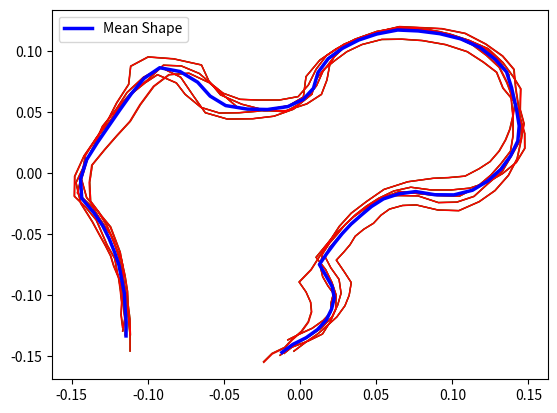

The script that saved this image:
import matplotlib.pyplot as plt
import numpy as np


def run(shapes):
    shapes = femur_shapes
    print(np.reshape(shapes.flatten(), (5, 138)).shape)
    aligned_shapes = []

    reference_shape = shapes[0]

    for shape in shapes:
        mtx1, mtx2, disparity = my_procrustes(reference_shape, shape)
        aligned_shapes.append(mtx2)
        sx, sy = mtx2.T
        plt.plot(sx, -sy, 'r-', lw=1)

        print('Disparity:', disparity)
    plt.show()
    mean_shape = np.mean(aligned_shapes, axis=0)

    for shape in aligned_shapes:
        mtx1, mtx2, disparity = my_procrustes(mean_shape, shape)
        sx, sy = mtx2.T
        plt.plot(sx, -sy, 'g-', lw=1)
        print('Disparity 2:', disparity)
    plt.show()
    mean_shape = np.mean(aligned_shapes, axis=0)

    for shape in aligned_shapes:
        mtx1, mtx2, disparity = my_procrustes(mean_shape, shape)
        sx, sy = mtx2.T
        plt.plot(sx, -sy, 'r-', lw=1)
        print('Disparity 3:', disparity)

    mean_x, mean_y = mean_shape.T

    plt.plot(mean_x, -mean_y, 'b-', label='Mean Shape', lw=2.5)
    plt.legend()

    plt.show()


def procrustes_analysis(shapes):
    reference_shape = shapes[0]
    for i in range(2):
        matrix_shapes = []
        aligned_shapes = []
        for shape in shapes:
            mtx1, mtx2, disparity = my_procrustes(reference_shape, shape)
            aligned_shapes.append(mtx2)
            matrix_shapes.append(mtx2.flatten())  # x1,y1,x2,y2...
        shapes = aligned_shapes
        reference_shape = np.mean(aligned_shapes, axis=0)
    matrix_shapes = np.array(matrix_shapes)
    aligned_shapes = np.array(aligned_shapes)

    return aligned_shapes, matrix_shapes


def show_shapes(shapes):
    mean_shape = np.mean(shapes, axis=0)
    m_x, m_y = mean_shape.T

    for shape in shapes:
        sx, sy = shape.T
        plt.plot(sx, -sy, 'r-', lw=1)
    plt.plot(m_x, -m_y, 'b-', label='Mean Shape', lw=3)
    plt.legend()
    plt.show()


def my_procrustes(reference, shape, scaled=True):
    mtx1 = np.array(reference, dtype=np.double, copy=True)
    mtx2 = np.array(shape, dtype=np.double, copy=True)

    """
    if mtx1.ndim != 2 or mtx2.ndim != 2:
        raise ValueError("Input matrices must be two-dimensional")
    if mtx1.shape != mtx2.shape:
        raise ValueError("Input matrices must be of same shape")
    if mtx1.size == 0:
        raise ValueError("Input matrices must be >0 rows and >0 cols")
    """
    # translate all the data to the originx
    mtx1 -= np.mean(mtx1, 0)
    mtx2 -= np.mean(mtx2, 0)

    if scaled:
        norm1 = np.linalg.norm(mtx1)
        norm2 = np.linalg.norm(mtx2)

        if norm1 == 0 or norm2 == 0:
            raise ValueError("Input matrices must contain >1 unique points")

        # change scaling of data (in rows) such that trace(mtx*mtx') = 1
        mtx1 = mtx1 / norm1
        mtx2 = mtx2 / norm2

    # plt.plot(mtx1.T[0], -mtx1.T[1], 'b-')
    # plt.plot(mtx2.T[0], -mtx2.T[1], 'r.')
    # plt.show()

    reference_shape = mtx1.flatten()
    shape = mtx2.flatten()

    a = np.dot(shape, reference_shape) / np.linalg.norm(reference_shape) ** 2

    # separate x and y for the sake of convenience
    ref_x = reference_shape[::2]
    ref_y = reference_shape[1::2]

    x = shape[::2]
    y = shape[1::2]

    b = np.sum(x * ref_y - ref_x * y) / np.linalg.norm(reference_shape) ** 2

    scale = np.sqrt(a ** 2 + b ** 2)
    theta = np.arctan(b / max(a, 10 ** -10))  # avoid dividing by 0

    temp_sh = shape / scale
    tx = temp_sh[::2]
    ty = temp_sh[1::2]
    # plt.plot(tx, -ty, 'k.-')
    # plt.show()

    mtx = np.array([[np.cos(theta), -np.sin(theta)], [np.sin(theta), np.cos(theta)]])
    temp_shape = temp_sh.reshape((-1, 2)).T

    # rotate
    rotated_shape = np.dot(mtx, temp_shape)
    result = rotated_shape.T.reshape(-1)
    rx = result[::2]
    ry = result[1::2]
    # plt.plot(rx, -ry, 'g.-')
    # plt.show()

    result2 = rotated_shape.T

    dist = np.sum(np.sqrt((ref_x - rx) ** 2 + (ref_y - ry) ** 2))

    mtx1 = mtx1.reshape((-1, 2))

    return mtx1, result2, dist


if __name__ == '__main__':
    femur_shapes = np.array(
        [[(141.33333333333334, 610.6666666666666), (148.0, 604.0), (155.33333333333334, 598.6666666666666),
          (163.33333333333334, 592.0), (169.33333333333334, 584.0), (172.66666666666666, 575.3333333333334),
          (174.66666666666666, 566.6666666666666), (173.5, 556.5), (168.66666666666666, 548.0),
          (165.33333333333334, 540.0), (168.0, 533.0), (172.0, 527.5), (176.0, 521.5), (181.5, 515.5),
          (186.5, 509.5), (190.5, 504.0), (196.5, 499.5), (202.5, 495.0), (209.0, 492.0), (219.0, 493.5),
          (231.0, 495.0), (244.0, 495.5), (254.0, 489.0), (262.5, 480.0), (268.5, 471.5), (274.0, 462.5),
          (275.5, 451.0), (275.5, 438.0), (274.0, 418.5), (273.0, 406.5), (267.5, 396.5), (259.5, 387.5),
          (249.0, 381.0), (238.0, 376.5), (226.0, 373.5), (214.0, 372.5), (200.5, 374.5), (187.5, 378.5),
          (176.5, 384.0), (166.0, 392.5), (160.0, 402.5), (155.5, 414.0), (149.5, 422.5), (138.5, 425.0),
          (126.0, 425.0), (115.5, 424.5), (105.5, 420.0), (99.5, 414.0), (91.5, 405.5), (81.0, 400.0),
          (70.5, 399.5), (61.5, 410.0), (51.0, 420.5), (43.5, 431.0), (38.5, 443.5), (31.0, 456.0), (26.0, 468.0),
          (22.5, 483.0), (25.5, 496.5), (32.5, 507.0), (37.5, 517.5), (41.5, 528.5), (44.5, 540.5), (46.5, 552.0),
          (48.0, 563.0), (49.0, 574.5), (50.0, 585.0), (51.0, 598.0), (51.0, 609.0)],
         [(135.0, 431.0), (139.5, 425.5), (143.5, 421.0), (147.0, 416.0), (150.0, 411.5), (152.5, 405.5),
          (153.5, 400.0), (153.5, 393.5), (150.0, 388.5), (146.0, 383.0), (148.5, 378.5), (150.5, 374.5),
          (152.0, 370.0), (155.0, 366.0), (158.5, 362.5), (161.0, 358.0), (164.0, 354.5), (169.0, 352.0),
          (174.5, 351.0), (183.6, 352.4), (192.0, 351.6), (199.6, 346.0), (205.2, 339.6), (209.6, 331.2),
          (212.0, 322.4), (212.4, 312.0), (210.8, 302.8), (206.8, 293.6), (201.6, 287.6), (198.0, 280.0),
          (192.0, 275.6), (184.8, 271.2), (175.6, 268.8), (166.0, 268.0), (157.6, 268.4), (149.6, 269.6),
          (142.0, 273.2), (136.4, 277.6), (132.4, 282.4), (128.4, 287.6), (125.6, 293.6), (125.2, 300.8),
          (121.2, 306.0), (115.6, 311.2), (106.4, 311.2), (97.6, 309.6), (88.4, 306.0), (82.8, 299.6),
          (78.8, 292.0), (67.2, 290.4), (56.8, 290.8), (50.4, 296.4), (50.8, 305.6), (47.2, 315.6), (44.8, 324.8),
          (41.2, 334.8), (37.6, 344.0), (35.2, 354.8), (36.4, 364.8), (41.6, 369.6), (46.8, 375.6), (49.6, 381.2),
          (52.8, 387.6), (56.8, 394.0), (58.8, 401.2), (61.6, 408.4), (63.2, 416.4), (64.8, 423.6),
          (64.8, 430.0)],
         [(142.0, 532.0), (145.0, 525.5), (150.5, 520.0), (153.0, 514.0), (156.5, 507.5), (158.5, 500.5),
          (158.5, 493.5), (156.5, 487.5), (152.5, 481.5), (147.33333333333334, 476.0), (151.5, 466.5),
          (154.0, 455.5), (156.5, 445.5), (159.0, 435.0), (163.0, 425.0), (169.0, 415.5), (176.0, 405.5),
          (187.0, 397.5), (199.5, 392.0), (207.5, 389.5), (215.5, 386.5), (221.5, 380.0), (226.0, 374.0),
          (229.0, 366.0), (230.5, 358.0), (231.0, 350.5), (230.5, 342.5), (229.5, 333.5), (222.0, 321.0),
          (215.5, 312.0), (207.0, 306.0), (198.0, 301.0), (188.0, 298.0), (178.5, 297.0), (167.0, 298.0),
          (157.5, 300.5), (149.5, 304.5), (142.0, 309.0), (135.0, 316.0), (129.5, 323.0), (128.0, 332.5),
          (129.0, 342.5), (128.5, 352.5), (122.5, 360.5), (113.0, 367.5), (101.5, 370.5), (88.0, 372.0),
          (78.0, 365.5), (69.0, 359.5), (57.0, 356.0), (47.0, 359.5), (41.0, 369.0), (37.0, 382.5), (34.5, 394.5),
          (30.0, 405.5), (26.0, 416.0), (22.0, 427.5), (23.5, 439.0), (27.0, 451.0), (35.5, 459.5), (41.5, 465.0),
          (46.0, 472.5), (50.5, 480.0), (54.5, 489.5), (57.0, 498.5), (60.5, 506.5), (62.0, 515.5), (64.5, 523.5),
          (66.5, 532.5)],
         [(174.66666666666666, 521.3333333333334), (179.5, 517.5), (185.0, 513.5), (189.5, 508.5), (192.5, 503.5),
          (192.0, 498.0), (192.5, 492.5), (189.5, 488.5), (186.5, 483.5), (184.66666666666666, 477.3333333333333),
          (185.0, 470.5), (187.5, 464.0), (190.5, 458.5), (193.5, 452.5), (197.5, 446.5), (202.0, 441.0),
          (207.0, 436.0), (213.5, 431.0), (221.0, 428.0), (230.5, 428.5), (239.5, 427.5), (248.0, 425.5),
          (256.0, 421.0), (262.0, 415.5), (267.5, 408.5), (270.5, 400.0), (269.5, 391.5), (266.5, 383.0),
          (262.5, 366.0), (260.5, 355.5), (254.5, 348.5), (246.0, 342.5), (236.0, 337.5), (225.0, 336.0),
          (215.0, 336.5), (205.5, 337.0), (196.0, 341.0), (189.5, 345.0), (182.0, 351.0), (177.5, 358.0),
          (173.5, 366.5), (171.5, 375.0), (168.0, 382.0), (162.5, 389.5), (154.0, 394.5), (144.5, 397.0),
          (133.0, 398.5), (122.5, 396.0), (116.0, 387.0), (109.0, 377.0), (99.5, 372.5), (92.0, 379.0),
          (85.5, 388.5), (81.5, 399.0), (76.5, 409.0), (74.0, 420.0), (71.0, 431.0), (68.0, 442.5), (71.5, 454.0),
          (78.0, 464.0), (82.0, 471.0), (85.5, 477.0), (88.5, 482.5), (90.5, 488.0), (93.5, 494.5), (95.0, 501.0),
          (96.5, 508.5), (97.0, 515.5), (98.5, 522.5)],
         [(158.66666666666666, 516.6666666666666), (163.0, 511.5), (170.5, 506.5), (176.5, 501.5), (179.0, 494.0),
          (180.5, 486.5), (179.5, 478.0), (176.5, 471.0), (172.5, 464.0), (167.0, 457.5), (170.5, 450.0),
          (173.5, 443.5), (177.5, 437.0), (181.0, 431.5), (185.5, 426.0), (189.5, 421.5), (194.5, 417.0),
          (201.0, 416.0), (209.0, 415.0), (219.0, 417.5), (227.5, 416.0), (235.0, 411.5), (240.5, 403.0),
          (246.0, 395.0), (249.0, 385.0), (252.0, 374.5), (252.0, 366.0), (249.0, 358.0), (247.5, 346.0),
          (243.0, 339.5), (237.0, 332.0), (229.0, 325.0), (219.5, 321.5), (208.5, 319.5), (197.5, 318.5),
          (186.5, 318.5), (176.0, 322.5), (166.5, 328.5), (158.5, 335.5), (152.0, 343.0), (147.0, 353.5),
          (147.5, 365.5), (141.5, 371.5), (135.0, 374.0), (127.0, 377.0), (119.0, 379.0), (110.0, 380.5),
          (101.0, 378.5), (92.5, 372.0), (87.5, 366.0), (78.0, 362.5), (73.0, 368.0), (67.5, 375.5),
          (63.5, 384.0), (59.5, 393.5), (55.0, 403.5), (51.5, 414.0), (51.5, 425.5), (51.0, 436.5), (59.5, 444.0),
          (64.0, 450.5), (70.0, 458.5), (73.5, 465.5), (77.0, 472.0), (80.0, 481.0), (82.5, 490.0), (84.0, 498.0),
          (86.0, 506.0), (87.5, 515.0)]])

    pelvis_shapes = np.array([[(121.0, 302.0), (129.0, 304.0), (136.5, 307.5), (142.5, 313.5), (145.5, 321.5),
                               (149.5, 328.0), (155.5, 335.0), (158.0, 343.0), (159.5, 352.0), (162.5, 361.5),
                               (163.5, 370.5), (169.6, 369.2), (176.4, 368.8), (184.8, 366.4), (192.4, 365.2),
                               (199.6, 364.4), (206.8, 363.6), (214.4, 363.2), (222.4, 363.6), (230.4, 365.6),
                               (238.0, 367.2), (245.6, 369.6), (250.8, 373.6), (256.8, 377.2), (262.4, 380.8),
                               (268.4, 384.8), (274.0, 388.8), (278.8, 393.6), (282.0, 398.0), (286.0, 403.2),
                               (289.6, 408.4), (292.4, 414.4), (295.6, 420.0), (296.4, 425.6), (296.8, 431.6),
                               (296.8, 438.0), (296.4, 443.6), (299.2, 449.6), (303.6, 455.6), (308.8, 461.2),
                               (308.8, 467.2), (263.2, 480.4), (262.5, 491.5), (261.0, 505.0), (264.0, 519.0),
                               (267.0, 530.5), (271.5, 542.0), (278.5, 550.0), (288.0, 556.0), (298.5, 563.5),
                               (311.0, 572.5), (323.0, 578.5), (338.0, 580.5), (352.0, 584.5), (365.5, 587.5),
                               (378.0, 584.0), (386.5, 572.0), (398.0, 561.0), (405.0, 550.5), (415.0, 541.0),
                               (429.0, 536.5), (445.0, 530.0), (447.0, 514.5), (448.5, 498.0), (449.5, 481.5),
                               (447.0, 467.5), (436.5, 468.5), (425.0, 468.0), (415.0, 467.5), (403.5, 466.0),
                               (393.5, 463.5), (383.5, 459.0), (374.5, 454.0), (365.5, 448.5), (358.0, 441.0),
                               (352.0, 434.0), (346.0, 426.0), (340.0, 420.5), (335.5, 412.5), (329.0, 405.5),
                               (324.5, 397.5), (318.5, 389.5), (313.5, 381.5), (308.0, 374.5), (303.5, 366.5),
                               (298.5, 358.0), (294.5, 350.5), (289.0, 342.0), (286.5, 333.0), (284.0, 324.5),
                               (282.0, 315.5), (282.0, 305.0), (285.5, 295.5), (293.0, 286.0), (295.0, 280.0)],
                              [(109.5, 189.0), (115.0, 195.5), (118.0, 203.5), (123.0, 210.5), (125.5, 217.0),
                               (127.5, 224.5), (129.5, 232.0), (132.0, 239.5), (135.0, 246.0), (133.0, 254.5),
                               (128.66666666666666, 262.0), (134.0, 267.0), (140.5, 265.0), (145.5, 263.5),
                               (150.5, 262.0),
                               (156.0, 261.2), (162.4, 258.8), (168.0, 257.5), (174.0, 258.4), (179.5, 260.5),
                               (184.0, 262.4), (189.5, 265.5), (194.0, 268.4), (198.8, 272.8), (203.6, 274.0),
                               (208.8, 275.2), (212.4, 279.6), (215.6, 284.8), (217.6, 289.6), (219.2, 294.8),
                               (222.5, 298.0), (224.0, 302.5), (225.5, 308.0), (225.0, 314.5), (227.5, 319.0),
                               (229.0, 325.0), (231.5, 330.5), (232.5, 335.0), (233.0, 339.5), (234.0, 343.5),
                               (231.0, 347.5), (192.5, 355.5), (191.5, 364.5), (193.0, 372.5), (195.5, 381.5),
                               (198.5, 390.5), (202.0, 399.0), (206.5, 408.0), (213.0, 417.0), (222.5, 419.5),
                               (234.5, 422.5), (244.0, 426.5), (254.5, 427.5), (265.0, 427.5), (276.5, 422.0),
                               (285.0, 415.0), (293.5, 407.0), (301.5, 399.5), (309.0, 392.0), (314.0, 382.5),
                               (320.5, 373.5), (328.5, 362.5), (329.0, 347.5), (330.5, 333.0), (330.0, 319.5),
                               (330.0, 304.0), (325.5, 300.0), (318.0, 299.5), (311.5, 300.0), (304.5, 301.5),
                               (298.5, 300.0), (292.5, 298.5), (286.5, 296.5), (280.5, 292.5), (274.5, 288.0),
                               (268.0, 284.5), (261.5, 281.5), (254.5, 277.5), (250.0, 272.5), (245.5, 268.5),
                               (241.5, 264.5), (237.5, 261.0), (234.5, 256.5), (230.5, 252.0), (227.5, 248.5),
                               (223.5, 244.5), (220.5, 240.5), (216.5, 236.5), (212.0, 231.5), (208.5, 227.0),
                               (204.5, 222.0), (207.5, 216.0), (210.5, 211.5), (215.0, 205.5), (220.0, 200.0)],
                              [(108.5, 219.5), (114.0, 224.0), (119.5, 230.0), (122.0, 237.0), (125.0, 244.0),
                               (128.66666666666666, 252.0), (129.33333333333334, 260.6666666666667),
                               (132.0, 268.6666666666667), (135.33333333333334, 276.6666666666667), (139.5, 283.5),
                               (140.0, 291.3333333333333), (146.0, 292.0), (150.0, 291.5), (154.5, 289.5),
                               (158.5, 288.0),
                               (163.5, 286.5), (168.5, 286.5), (173.0, 287.0), (178.5, 287.5), (182.5, 288.0),
                               (187.0, 290.0), (193.0, 292.5), (199.5, 294.5), (204.5, 297.5), (210.0, 299.0),
                               (214.5, 302.5), (219.5, 305.5), (224.5, 308.5), (228.5, 312.5), (232.5, 316.5),
                               (235.5, 320.5), (238.5, 325.5), (239.0, 331.5), (241.5, 336.5), (244.5, 341.0),
                               (245.0, 347.0), (245.5, 353.0), (244.0, 359.5), (243.0, 366.0), (243.0, 374.0),
                               (246.5, 380.5), (207.0, 397.0), (204.0, 407.0), (206.0, 418.0), (209.0, 431.5),
                               (211.5, 442.5), (217.0, 454.0), (223.0, 463.5), (230.5, 469.5), (239.5, 474.5),
                               (248.5, 478.0), (259.5, 485.5), (270.5, 490.0), (284.0, 493.0), (297.5, 488.0),
                               (309.0, 484.0), (319.5, 478.0), (326.5, 468.0), (332.5, 459.5), (342.5, 452.5),
                               (350.5, 446.5), (359.5, 437.5), (360.0, 424.0), (362.0, 410.5), (363.5, 397.0),
                               (360.0, 381.5), (352.5, 380.0), (343.5, 380.0), (334.0, 379.5), (326.5, 377.0),
                               (318.5, 375.0), (309.5, 371.0), (302.0, 366.5), (296.5, 361.0), (291.5, 355.0),
                               (285.0, 347.0), (280.0, 340.5), (275.5, 334.5), (271.5, 328.0), (268.5, 321.5),
                               (265.0, 315.5), (261.5, 309.5), (258.0, 302.0), (254.5, 295.0), (250.0, 289.0),
                               (246.0, 282.5), (242.0, 276.5), (239.5, 271.0), (237.5, 265.5), (235.5, 259.0),
                               (234.0, 252.0), (234.0, 244.5), (237.0, 238.5), (240.0, 233.5), (245.0, 230.0)],
                              [(173.0, 276.0), (176.5, 280.0), (180.0, 283.5), (185.5, 285.5), (189.0, 289.5),
                               (192.5, 295.0), (195.0, 302.5), (195.5, 308.0), (193.5, 315.0), (190.5, 321.0),
                               (186.5, 328.5), (191.5, 332.5), (196.5, 330.5), (201.5, 329.5), (206.5, 328.5),
                               (211.5, 327.5), (216.0, 327.0), (221.0, 326.5), (226.0, 326.5), (231.0, 328.5),
                               (235.5, 331.5), (239.5, 333.0), (243.5, 335.5), (247.5, 337.0), (251.5, 339.5),
                               (255.5, 341.5), (259.5, 343.0), (263.5, 345.0), (268.0, 347.0), (272.5, 349.0),
                               (275.0, 352.0), (277.5, 356.5), (279.0, 361.5), (280.5, 366.5), (280.0, 371.0),
                               (282.0, 377.0), (283.0, 382.5), (282.5, 388.0), (281.5, 395.5), (283.0, 401.0),
                               (283.5, 408.0), (244.0, 428.0), (243.0, 439.5), (244.5, 450.5), (247.0, 459.0),
                               (252.5, 468.0), (259.5, 478.0), (266.5, 486.5), (277.5, 494.0), (287.0, 498.0),
                               (297.5, 503.5), (309.0, 506.0), (322.5, 508.5), (334.0, 508.5), (347.5, 506.5),
                               (357.5, 504.5), (366.5, 498.5), (370.0, 488.0), (376.0, 477.0), (385.0, 470.5),
                               (397.5, 467.5), (407.5, 459.5), (407.5, 444.5), (407.0, 429.5), (406.0, 412.5),
                               (406.0, 396.5), (397.0, 398.5), (388.5, 400.5), (379.0, 401.5), (370.5, 400.5),
                               (361.0, 398.0), (353.5, 394.0), (346.5, 390.0), (338.0, 386.0), (332.5, 380.0),
                               (326.0, 374.0), (321.5, 368.5), (317.0, 361.0), (312.0, 355.5), (307.5, 349.0),
                               (303.5, 344.0), (299.0, 338.5), (294.5, 331.0), (290.0, 324.0), (285.5, 316.5),
                               (279.0, 310.5), (276.5, 303.0), (275.0, 297.5), (274.5, 290.5), (274.0, 283.0),
                               (275.0, 277.5), (277.5, 272.5), (281.0, 269.0), (287.0, 267.5), (291.0, 267.5)],
                              [(111.6, 253.6), (118.0, 256.0), (124.0, 262.4), (131.2, 268.0), (136.4, 274.4),
                               (139.2, 281.2), (142.8, 288.8), (143.2, 295.6), (146.0, 303.2), (151.6, 311.6),
                               (149.6, 320.0), (157.5, 320.0), (163.5, 318.5), (168.0, 316.0), (174.0, 313.0),
                               (179.5, 311.5), (186.0, 310.0), (192.0, 310.0), (198.5, 309.5), (202.5, 310.5),
                               (207.0, 311.5), (212.5, 312.5), (218.0, 312.5), (224.0, 312.0), (230.5, 313.0),
                               (236.5, 315.5), (240.5, 319.5), (244.0, 323.5), (249.0, 326.0), (253.5, 329.0),
                               (257.0, 334.0), (260.0, 338.5), (262.5, 344.5), (264.5, 349.0), (264.5, 354.0),
                               (265.5, 358.5), (265.5, 363.0), (266.0, 368.5), (266.5, 373.0), (268.0, 378.5),
                               (267.0, 384.5), (240.8, 410.8), (241.2, 420.4), (244.66666666666666, 430.0),
                               (246.4, 439.6),
                               (252.0, 448.0), (257.5, 457.0), (263.5, 465.5), (272.5, 472.5), (281.5, 476.5),
                               (290.5, 480.5), (301.0, 483.5), (311.5, 486.0), (322.5, 486.0), (332.5, 485.0),
                               (343.0, 483.5), (353.0, 478.5), (359.5, 468.0), (365.0, 458.5), (371.0, 449.5),
                               (380.0, 442.5), (386.0, 431.5), (386.0, 416.0), (385.0, 402.5), (384.5, 388.5),
                               (379.0, 374.5), (371.5, 372.5), (364.0, 372.5), (357.5, 372.0), (350.5, 373.0),
                               (340.8, 372.4), (332.8, 370.4), (325.2, 367.6), (317.2, 364.8), (309.6, 359.2),
                               (302.4, 354.8), (296.8, 348.8), (289.6, 342.8), (283.2, 336.8), (277.2, 330.8),
                               (273.2, 324.0), (268.8, 317.6), (264.8, 310.8), (260.0, 304.8), (257.6, 296.8),
                               (254.0, 289.2), (251.6, 282.4), (248.8, 276.8), (247.6, 270.4), (246.4, 264.8),
                               (247.2, 257.2), (249.2, 252.8), (252.0, 246.4), (256.4, 241.2), (262.8, 236.4)]])

    """
    shapes = femur_shapes
    sh = shapes[0]
    sh -= np.mean(sh, 0)
    norm1 = np.linalg.norm(sh)
    sh /= norm1
    x,y = (shapes[0]-np.mean(shapes[0], 0)).T
    plt.plot(x,-y, label='Reference Shape', lw=2)
    for sh in shapes[1::]:
        sh -= np.mean(sh, 0)
        norm1 = np.linalg.norm(sh)
        sh /= norm1
        x,y = sh.T
        plt.plot(x,-y, '-')
    plt.legend()
    plt.show()
    """
    run(femur_shapes)
    # list_shapes, mtx_shapes = procrustes_analysis(shapes=femur_shapes)
    # show_shapes(list_shapes)
